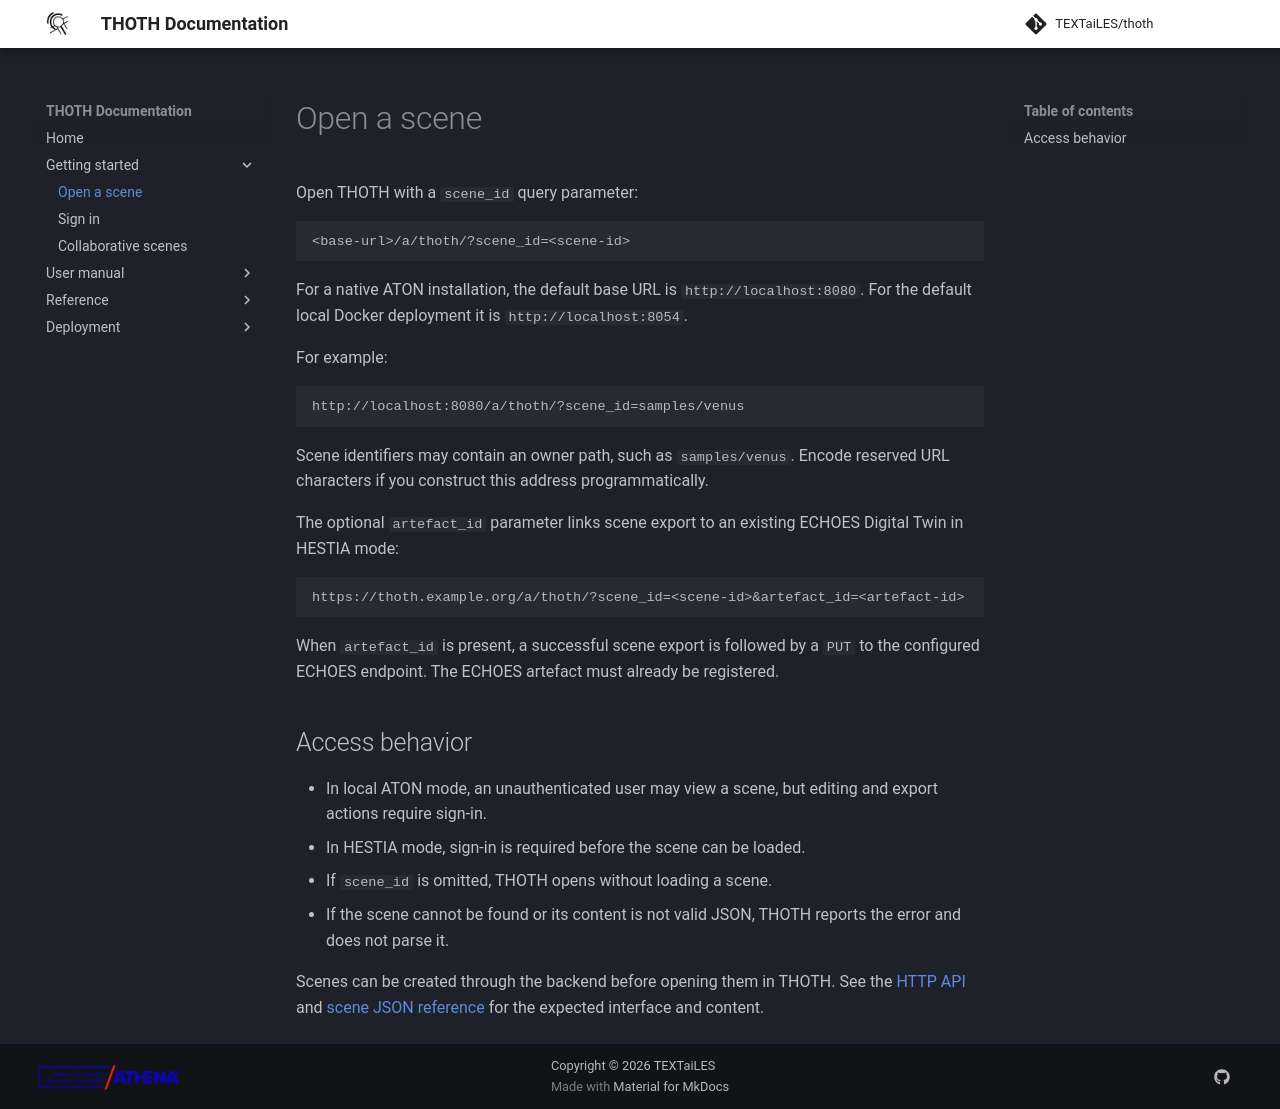

repository: TEXTaiLES/thoth-documentation · page: scene/open_scene/index.html · generator: mkdocs

# Open a scene

Open THOTH with a `scene_id` query parameter:

```text
<base-url>/a/thoth/?scene_id=<scene-id>
```

For a native ATON installation, the default base URL is `http://localhost:8080`. For the default local Docker deployment it is `http://localhost:8054`.

For example:

```text
http://localhost:8080/a/thoth/?scene_id=samples/venus
```

Scene identifiers may contain an owner path, such as `samples/venus`. Encode reserved URL characters if you construct this address programmatically.

The optional `artefact_id` parameter links scene export to an existing ECHOES Digital Twin in HESTIA mode:

```text
https://thoth.example.org/a/thoth/?scene_id=<scene-id>&artefact_id=<artefact-id>
```

When `artefact_id` is present, a successful scene export is followed by a `PUT` to the configured ECHOES endpoint. The ECHOES artefact must already be registered.

## Access behavior

- In local ATON mode, an unauthenticated user may view a scene, but editing and export actions require sign-in.
- In HESTIA mode, sign-in is required before the scene can be loaded.
- If `scene_id` is omitted, THOTH opens without loading a scene.
- If the scene cannot be found or its content is not valid JSON, THOTH reports the error and does not parse it.

Scenes can be created through the backend before opening them in THOTH. See the [HTTP API](../api/rest.md) and [scene JSON reference](scene_structure.md) for the expected interface and content.
